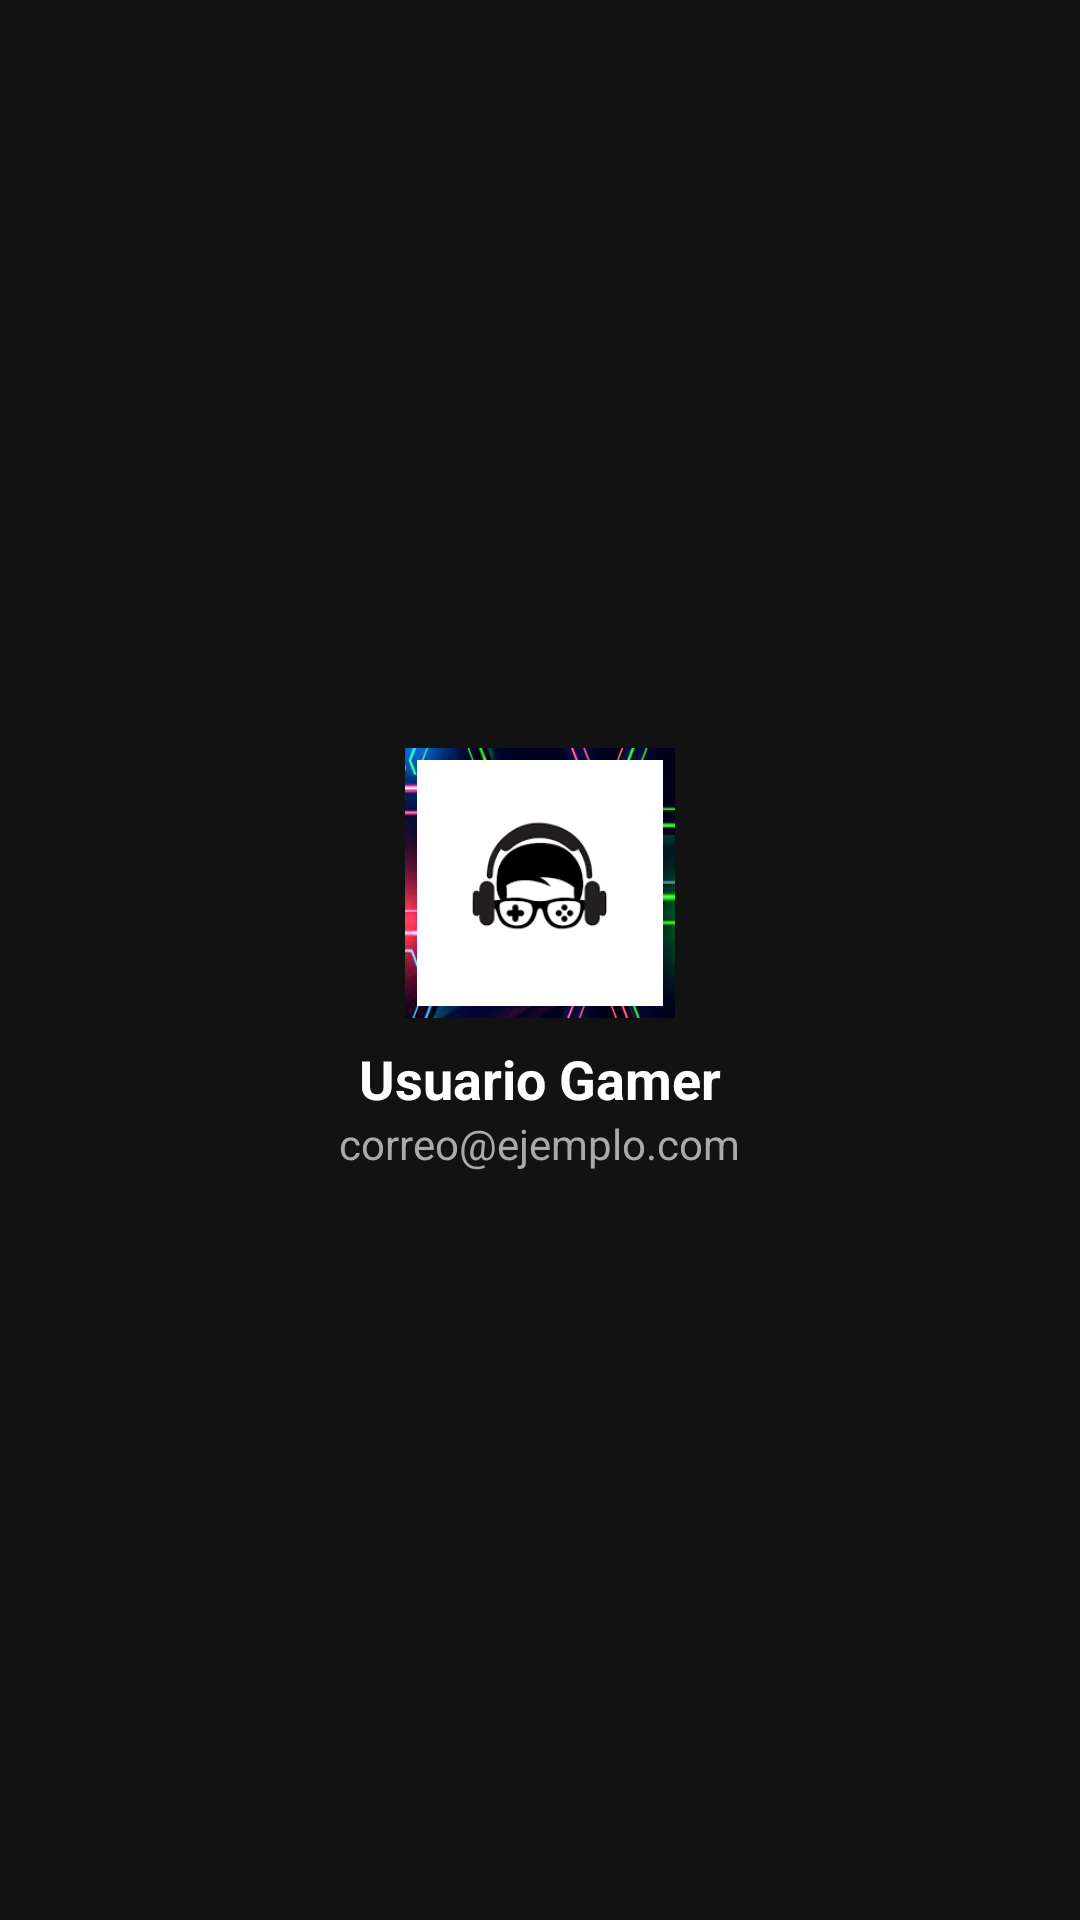

This screen was rendered from an Android layout file. Write that file and the resources it references.
<!-- AndroidManifest.xml: application theme Theme.PixelStore_AN -->
<!-- res/layout/nav_header.xml -->
<?xml version="1.0" encoding="utf-8"?>
<LinearLayout xmlns:android="http://schemas.android.com/apk/res/android"
    android:orientation="vertical"
    android:gravity="center"
    android:background="@color/background_dark"
    android:padding="24dp"
    android:layout_width="match_parent"
    android:layout_height="200dp">

    
    <ImageView
        android:id="@+id/imgProfile"
        android:layout_width="90dp"
        android:layout_height="90dp"
        android:src="@drawable/default_avatar"
        android:scaleType="centerCrop"
        android:background="@drawable/rounded_border"
        android:padding="4dp" />

    
    <TextView
        android:id="@+id/tvName"
        android:layout_width="wrap_content"
        android:layout_height="wrap_content"
        android:text="Usuario Gamer"
        android:textColor="@android:color/white"
        android:textStyle="bold"
        android:layout_marginTop="8dp"
        android:textSize="18sp" />

    
    <TextView
        android:id="@+id/tvEmail"
        android:layout_width="wrap_content"
        android:layout_height="wrap_content"
        android:text="correo@ejemplo.com"
        android:textColor="@android:color/darker_gray"
        android:textSize="14sp" />

</LinearLayout>
<!-- resources referenced by this layout -->
<resources>
  <color name="background_dark">#121212</color>
  <!-- drawable default_avatar: png bitmap (drawable, 2879 bytes) -->
  <!-- drawable rounded_border: jpeg bitmap (drawable, 11974 bytes) -->
  <style name="Theme.PixelStore_AN" parent="Theme.Material3.DayNight.NoActionBar">
          <item name="colorPrimary">@color/purple_gamer</item>
  
          <item name="android:windowBackground">@color/splash_background_color</item>
      </style>
  <color name="purple_gamer">#A020F0</color>
  <color name="splash_background_color">#0B021A</color>
</resources>
